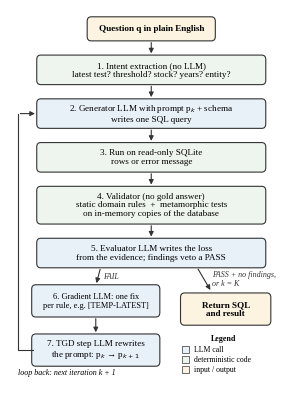
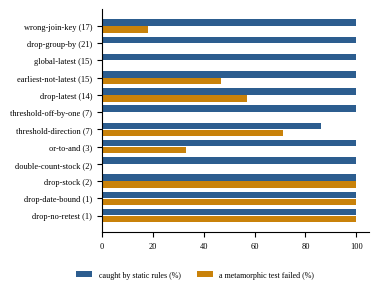

Here is the Python script that generated these plots, in order:
import matplotlib
matplotlib.use("Agg")
import matplotlib.pyplot as plt
from matplotlib.patches import FancyBboxPatch
plt.rcParams["font.family"] = "Liberation Serif"

# ---------------- Fig. 1: pipeline
fig, ax = plt.subplots(figsize=(3.45, 4.9), dpi=300)
ax.set_xlim(-6, 100); ax.set_ylim(4, 142); ax.axis("off")
def box(x, y, w, h, text, fc="#ffffff", ec="#333333", bold=False, fs=6.6):
    ax.add_patch(FancyBboxPatch((x, y), w, h, boxstyle="round,pad=0.4,rounding_size=1.6", fc=fc, ec=ec, lw=0.8))
    ax.text(x + w/2, y + h/2, text, ha="center", va="center", fontsize=fs, weight="bold" if bold else "normal", linespacing=1.15)
def arrow(x1, y1, x2, y2, text=None, tx=None, ty=None, ha="left"):
    ax.annotate("", xy=(x2, y2), xytext=(x1, y1), arrowprops=dict(arrowstyle="-|>", lw=0.8, color="#333333", mutation_scale=7))
    if text: ax.text(tx, ty, text, fontsize=5.8, ha=ha, va="center", style="italic", color="#333333")
LLM, DET, OUT = "#e8f0f8", "#eef5ee", "#fdf3e1"
box(25, 131, 50, 8, "Question q in plain English", OUT, bold=True)
box(5, 115, 90, 10, "1. Intent extraction (no LLM)\nlatest test? threshold? stock? years? entity?", DET)
box(5, 99, 90, 10, "2. Generator LLM with prompt p$_k$ + schema\nwrites one SQL query", LLM)
box(5, 83, 90, 10, "3. Run on read-only SQLite\nrows or error message", DET)
box(5, 64, 90, 13, "4. Validator (no gold answer)\nstatic domain rules  +  metamorphic tests\non in-memory copies of the database", DET)
box(5, 48, 90, 10, "5. Evaluator LLM writes the loss\nfrom the evidence; findings veto a PASS", LLM)
box(62, 27, 35, 11, "Return SQL\nand result", OUT, bold=True)
box(3, 30, 50, 11, "6. Gradient LLM: one fix\nper rule, e.g. [TEMP-LATEST]", LLM, fs=6.0)
box(3, 12, 50, 11, "7. TGD step LLM rewrites\nthe prompt: p$_k$ → p$_{k+1}$", LLM)
for y1, y2 in ((131, 125), (115, 109), (99, 93), (83, 77), (64, 58)):
    arrow(50, y1, 50, y2)
arrow(68, 48, 74, 38.6, "PASS + no findings,\nor k = K", 74, 43.3)
arrow(30, 48, 28, 41, "FAIL", 31, 44.5)
arrow(28, 30, 28, 23)
# loop back to generator
ax.plot([3, -3, -3], [17.5, 17.5, 104], color="#333333", lw=0.8)
arrow(-3, 104, 5, 104)
ax.text(-3, 8.5, "loop back: next iteration k + 1", fontsize=5.8, style="italic")
ax.add_patch(FancyBboxPatch((60, 12), 37, 11, boxstyle="round,pad=0.4", fc="white", ec="white"))
ax.text(78.5, 21, "Legend", fontsize=5.8, ha="center", weight="bold")
for i, (c, t) in enumerate(((LLM, "LLM call"), (DET, "deterministic code"), (OUT, "input / output"))):
    ax.add_patch(FancyBboxPatch((62, 16.5 - i*3.6), 3, 2.4, boxstyle="square,pad=0", fc=c, ec="#333333", lw=0.5))
    ax.text(67, 17.7 - i*3.6, t, fontsize=5.6, va="center")
fig.savefig("fig1_pipeline.png", bbox_inches="tight", pad_inches=0.02)
plt.close(fig)

# ---------------- Fig. 2: validator detection by mistake type (results/validator_eval/summary.md)
data = [("wrong-join-key", 17, 100, 100), ("drop-group-by", 21, 100, 100), ("global-latest", 15, 100, 100),
        ("earliest-not-latest", 15, 100, 100), ("drop-latest", 14, 100, 100), ("threshold-off-by-one", 7, 100, 100),
        ("threshold-direction", 7, 86, 100), ("or-to-and", 3, 100, 100), ("double-count-stock", 2, 100, 100),
        ("drop-stock", 2, 100, 100), ("drop-date-bound", 1, 100, 100), ("drop-no-retest", 1, 100, 100)]
mt = {"drop-latest": 57, "earliest-not-latest": 47, "threshold-direction": 71, "or-to-and": 33, "wrong-join-key": 18,
      "drop-stock": 100, "drop-date-bound": 100, "drop-no-retest": 100}
fig, ax = plt.subplots(figsize=(3.45, 2.9), dpi=300)
names = [f"{n} ({k})" for n, k, _, _ in data][::-1]
ys = range(len(data))
st = [s for _, _, s, _ in data][::-1]
mm = [mt.get(n, 0) for n, _, _, _ in data][::-1]
ax.barh([y + 0.2 for y in ys], st, 0.38, color="#2c5d8f", label="caught by static rules (%)")
ax.barh([y - 0.2 for y in ys], mm, 0.38, color="#c9820a", label="a metamorphic test failed (%)")
ax.set_yticks(list(ys), names, fontsize=6)
ax.tick_params(axis="x", labelsize=6)
ax.set_xlim(0, 105)
ax.spines[["top", "right"]].set_visible(False)
ax.legend(fontsize=5.8, frameon=False, loc="lower center", bbox_to_anchor=(0.35, -0.24), ncol=2)
ax.set_xlabel("")
fig.savefig("fig2_mutants.png", bbox_inches="tight", pad_inches=0.02)
